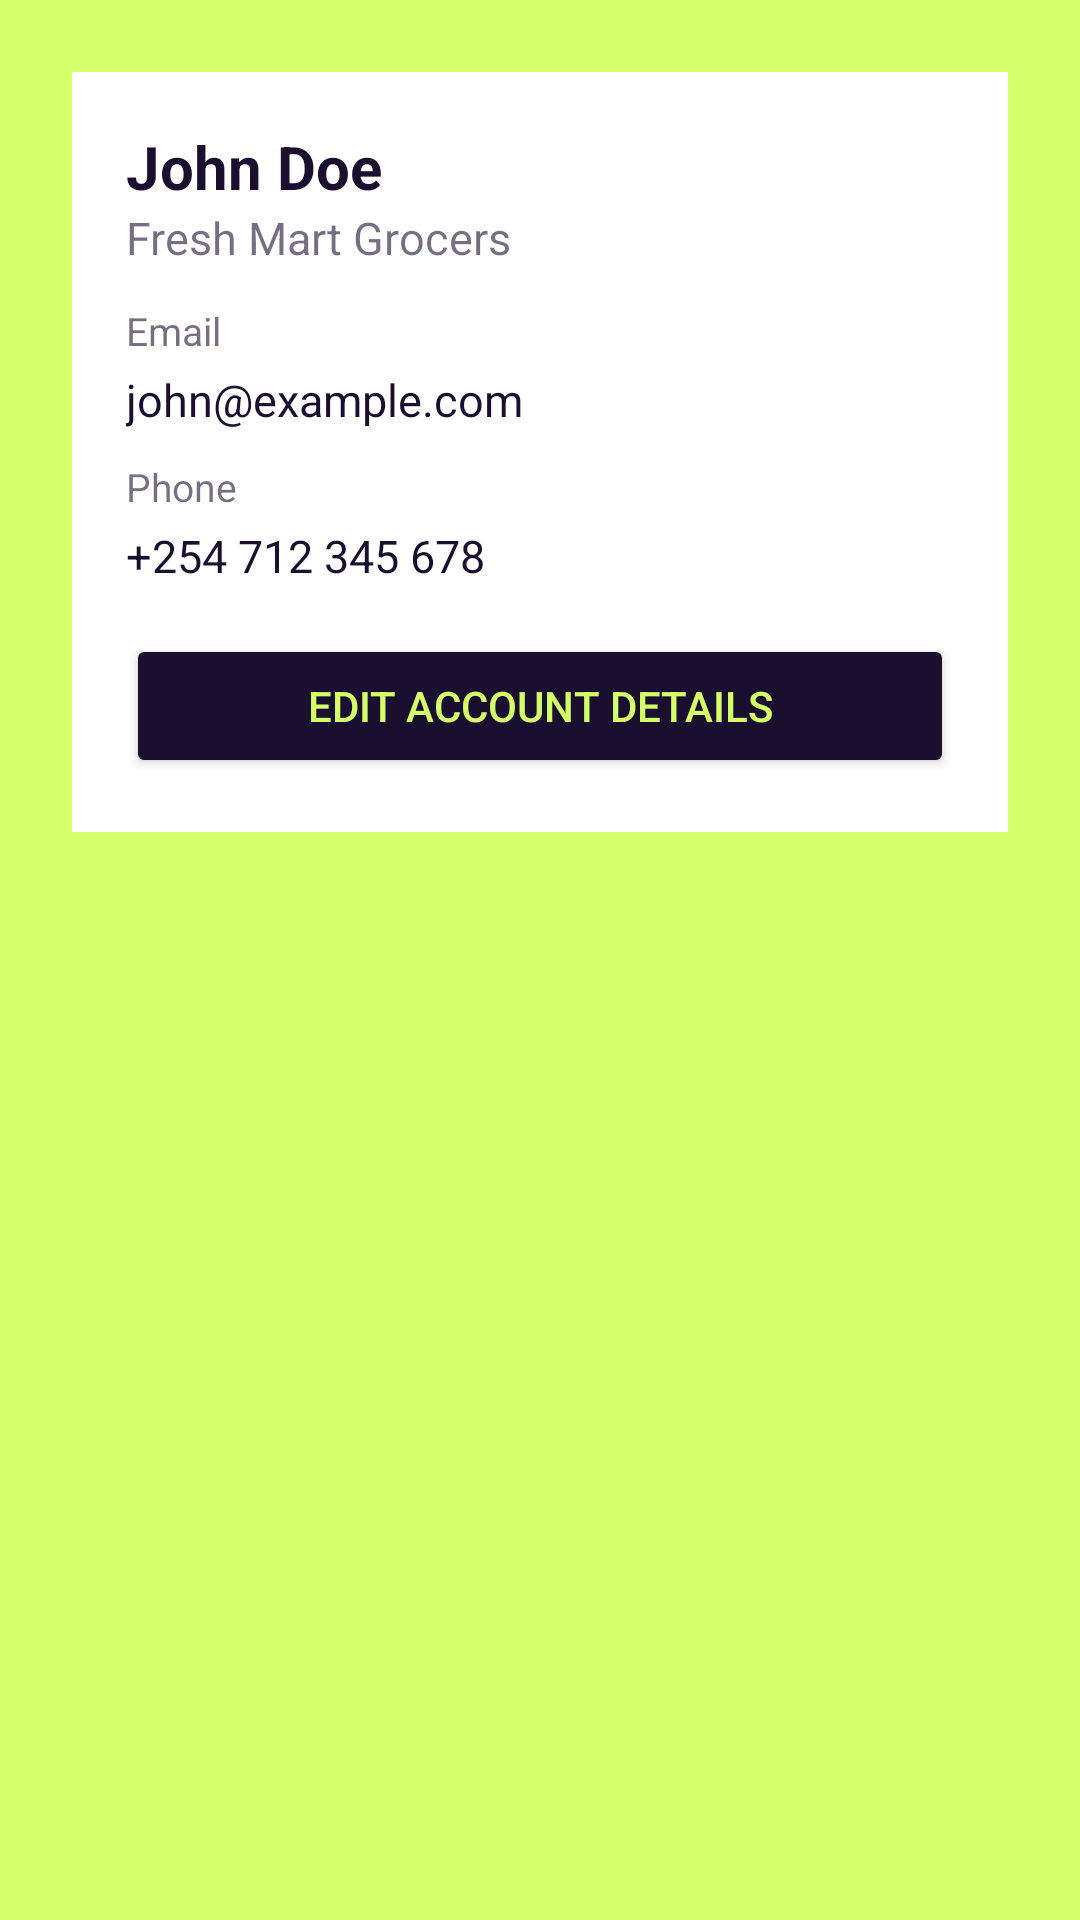

Reconstruct the res/layout file that produces this screen, plus the resources it refers to.
<!-- AndroidManifest.xml: application theme Theme.BlipplyPrototype -->
<!-- res/layout/fragment_profile_account.xml -->
<?xml version="1.0" encoding="utf-8"?>
<ScrollView xmlns:android="http://schemas.android.com/apk/res/android"
    android:layout_width="match_parent"
    android:layout_height="match_parent"
    android:fillViewport="true">

    <LinearLayout
        android:layout_width="match_parent"
        android:layout_height="wrap_content"
        android:orientation="vertical"
        android:padding="24dp">

        <LinearLayout
            android:layout_width="match_parent"
            android:layout_height="wrap_content"
            android:orientation="vertical"
            android:background="@android:color/white"
            android:padding="18dp">

            <TextView
                android:id="@+id/textAccountName"
                android:layout_width="match_parent"
                android:layout_height="wrap_content"
                android:text="John Doe"
                android:textColor="@color/text_primary"
                android:textSize="20sp"
                android:textStyle="bold" />

            <TextView
                android:id="@+id/textAccountBusiness"
                android:layout_width="match_parent"
                android:layout_height="wrap_content"
                android:text="Fresh Mart Grocers"
                android:textColor="#991A0F2E"
                android:textSize="15sp"
                android:layout_marginBottom="12dp" />

            <TextView
                android:layout_width="match_parent"
                android:layout_height="wrap_content"
                android:text="Email"
                android:textColor="#991A0F2E"
                android:textSize="13sp"
                android:layout_marginBottom="4dp" />

            <TextView
                android:id="@+id/textAccountEmail"
                android:layout_width="match_parent"
                android:layout_height="wrap_content"
                android:text="john@example.com"
                android:textColor="@color/text_primary"
                android:textSize="15sp"
                android:layout_marginBottom="10dp" />

            <TextView
                android:layout_width="match_parent"
                android:layout_height="wrap_content"
                android:text="Phone"
                android:textColor="#991A0F2E"
                android:textSize="13sp"
                android:layout_marginBottom="4dp" />

            <TextView
                android:id="@+id/textAccountPhone"
                android:layout_width="match_parent"
                android:layout_height="wrap_content"
                android:text="+254 712 345 678"
                android:textColor="@color/text_primary"
                android:textSize="15sp" />

            <Button
                android:id="@+id/buttonEditAccount"
                android:layout_width="match_parent"
                android:layout_height="wrap_content"
                android:text="Edit account details"
                android:layout_marginTop="16dp"
                android:backgroundTint="@color/button_primary"
                android:textColor="@color/button_primary_text" />

        </LinearLayout>
    </LinearLayout>
</ScrollView>
<!-- resources referenced by this layout -->
<resources>
  <color name="button_primary">#1A0F2E</color>
  <color name="button_primary_text">#D4FF69</color>
  <color name="text_primary">#1A0F2E</color>
  <style name="Theme.BlipplyPrototype" parent="Theme.MaterialComponents.Light.NoActionBar">
          
          <item name="colorPrimary">@color/primary_brand</item>
          <item name="colorPrimaryVariant">@color/primary_variant</item>
          <item name="colorOnPrimary">@color/white</item>
          
          <item name="colorSecondary">@color/secondary_brand</item>
          <item name="colorSecondaryVariant">@color/secondary_brand</item>
          <item name="colorOnSecondary">@color/white</item>
          
          <item name="android:statusBarColor">?attr/colorPrimaryVariant</item>
          
          <item name="android:windowBackground">@color/background_light</item>
      </style>
  <color name="primary_brand">#1A0F2E</color>
  <color name="primary_variant">#140A24</color>
  <color name="white">#FFFFFFFF</color>
  <color name="secondary_brand">#1A0F2E</color>
  <color name="background_light">#D4FF69</color>
</resources>
